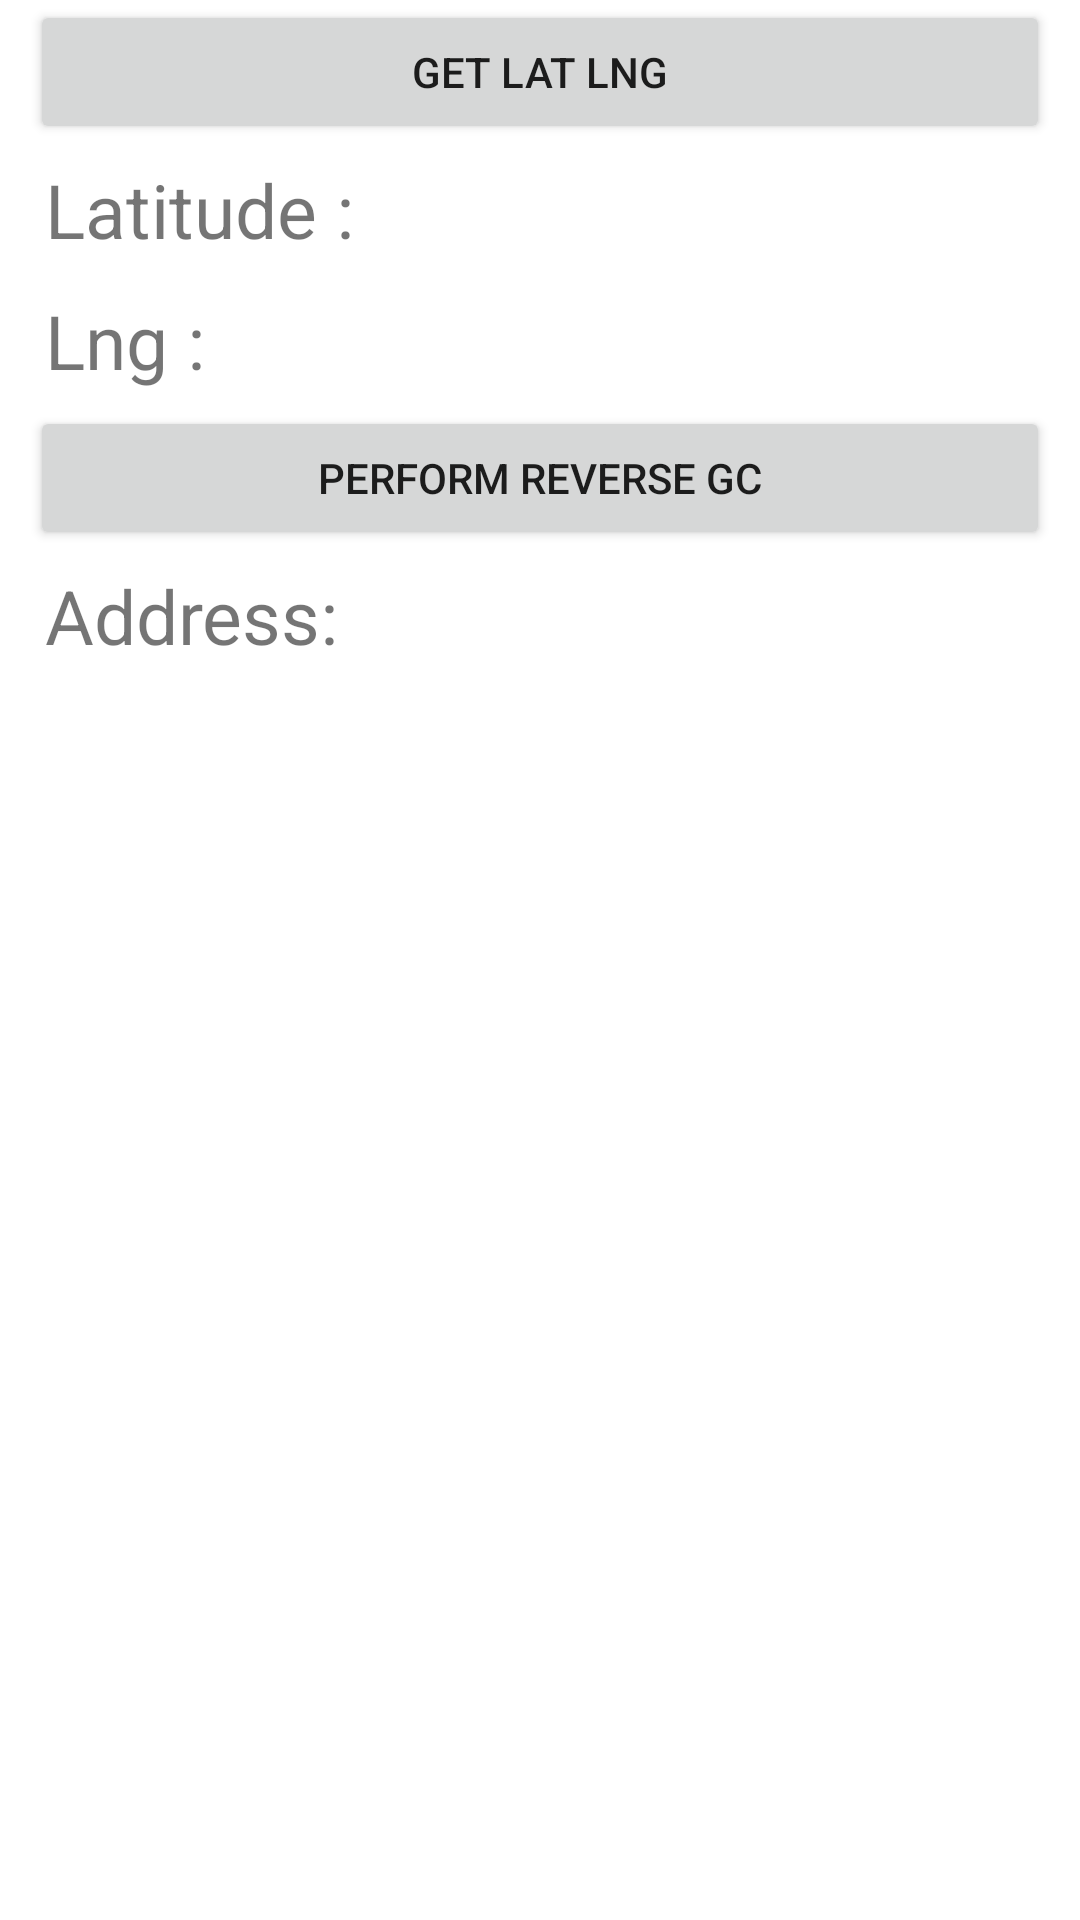

Layout XML and referenced resources for this Android screen:
<!-- AndroidManifest.xml: application theme Theme.FADP41App -->
<!-- res/layout/activity_geo_location.xml -->
<?xml version="1.0" encoding="utf-8"?>
<RelativeLayout
    xmlns:android="http://schemas.android.com/apk/res/android"
    xmlns:app="http://schemas.android.com/apk/res-auto"
    xmlns:tools="http://schemas.android.com/tools"
    android:layout_width="match_parent"
    android:layout_height="match_parent"
    tools:context=".GeoLocation.GeoLocationActivity">

    <Button
        android:layout_width="match_parent"
        android:layout_height="wrap_content"
        android:id="@+id/getLatLngBtn"
        android:text="Get Lat Lng"
        android:layout_marginStart="10dp"
        android:layout_marginEnd="10dp"
       />

    <TextView
        android:layout_width="match_parent"
        android:layout_height="wrap_content"
        android:id="@+id/latTV"
        android:layout_below="@id/getLatLngBtn"
        android:text="Latitude :"
        android:layout_marginStart="10dp"
        android:layout_marginEnd="10dp"
        android:textSize="25sp"
        android:padding="5dp"
        />

    <TextView
        android:layout_width="match_parent"
        android:layout_height="wrap_content"
        android:id="@+id/lngTV"
        android:layout_below="@id/latTV"
        android:text="Lng :"
        android:layout_marginStart="10dp"
        android:layout_marginEnd="10dp"
        android:textSize="25sp"
        android:padding="5dp"
        />

    <Button
        android:layout_width="match_parent"
        android:layout_height="wrap_content"
        android:id="@+id/performReverseGeoCodingBtn"
        android:text="Perform Reverse GC"
        android:layout_marginStart="10dp"
        android:layout_marginEnd="10dp"
        android:layout_below="@id/lngTV"
        />

    <TextView
        android:layout_width="match_parent"
        android:layout_height="wrap_content"
        android:id="@+id/addressTV"
        android:layout_below="@id/performReverseGeoCodingBtn"
        android:text="Address:"
        android:layout_marginStart="10dp"
        android:layout_marginEnd="10dp"
        android:textSize="25sp"
        android:padding="5dp"
        />

</RelativeLayout>
<!-- resources referenced by this layout -->
<resources>
  <style name="Theme.FADP41App" parent="Theme.MaterialComponents.DayNight.DarkActionBar">
          
          <item name="colorPrimary">@color/purple_500</item>
          <item name="colorPrimaryVariant">@color/purple_700</item>
          <item name="colorOnPrimary">@color/white</item>
          
          <item name="colorSecondary">@color/teal_200</item>
          <item name="colorSecondaryVariant">@color/teal_700</item>
          <item name="colorOnSecondary">@color/black</item>
          
          <item name="android:statusBarColor" tools:targetApi="l">?attr/colorPrimaryVariant</item>
          
      </style>
  <color name="purple_500">#FF6200EE</color>
  <color name="purple_700">#FF3700B3</color>
  <color name="white">#FFFFFFFF</color>
  <color name="teal_200">#FF03DAC5</color>
  <color name="teal_700">#FF018786</color>
  <color name="black">#FF000000</color>
</resources>
